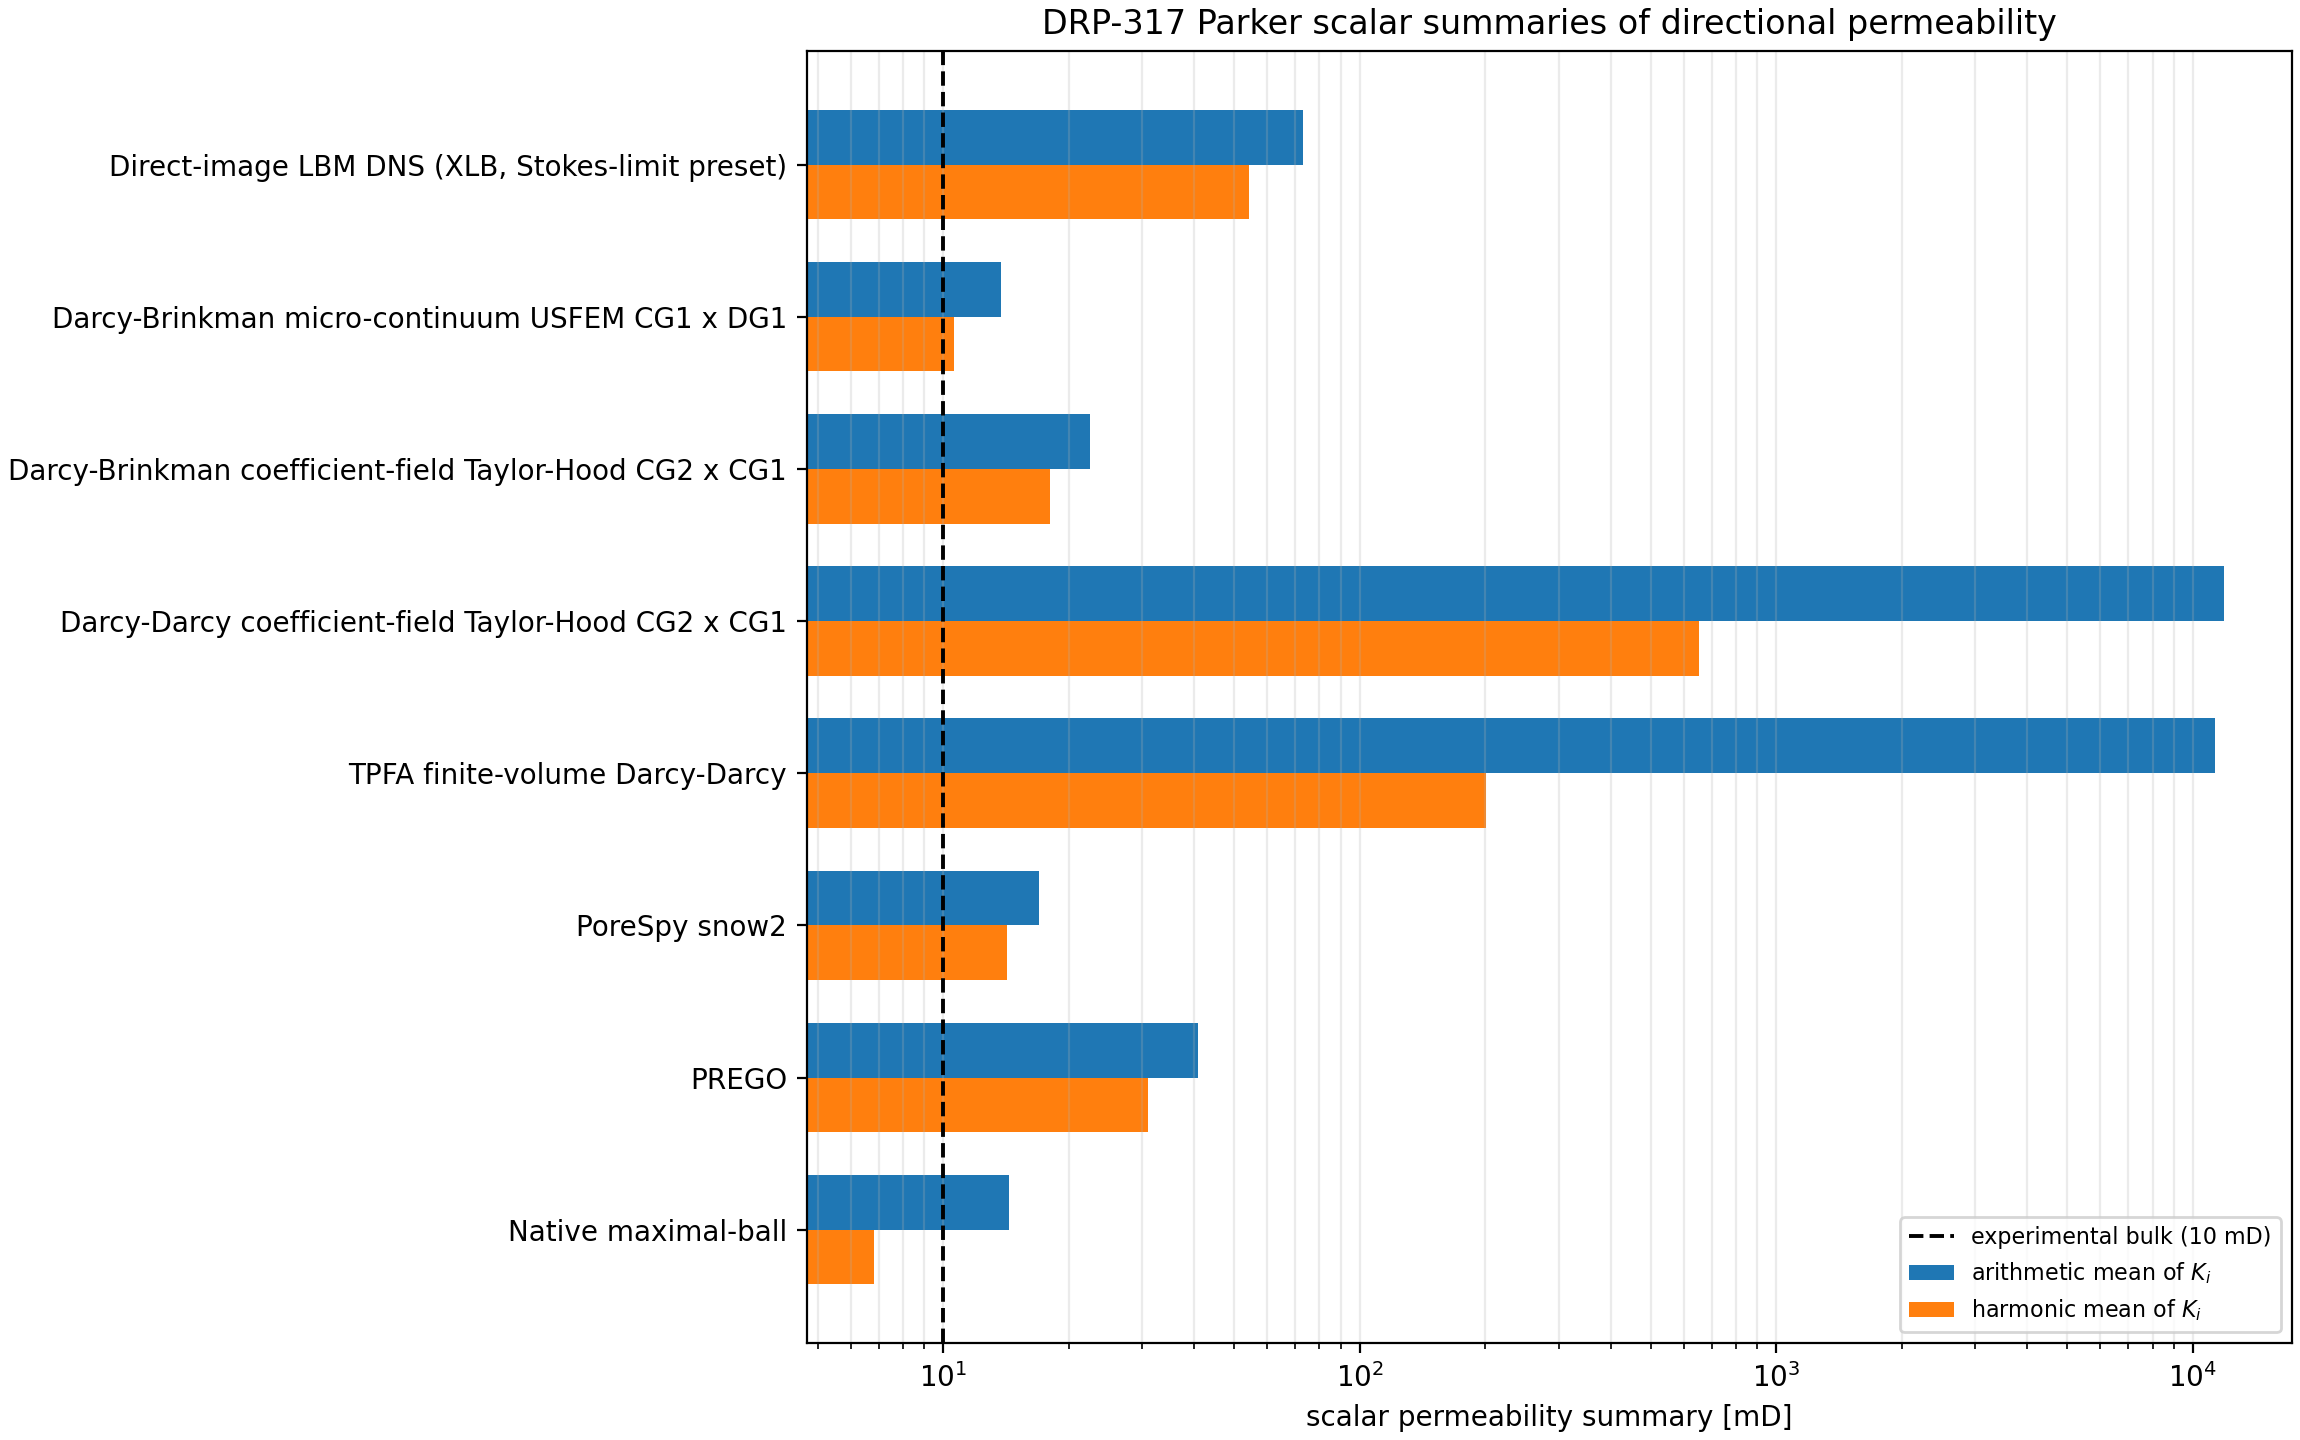

Values plotted in this chart, from the file beside it:
method, family, formulation, solver_backend, K_arithmetic_mean_mD, K_harmonic_mean_mD, K_arithmetic_over_experiment, K_harmonic_over_experiment, K_max_over_min
Direct-image LBM DNS (XLB, Stokes-limit …, direct_image_dns, xlb_steady_stokes_limit, xlb:jax, 73, 54.28, 7.3, 5.428, 3.685
Darcy-Brinkman micro-continuum USFEM CG1…, fem_micro_continuum, brinkman_usfem_p1dg1, fenicsx:petsc-lu-superlu_dist, 13.74, 10.6, 1.374, 1.06, 3.538
Darcy-Brinkman coefficient-field Taylor-…, fem_micro_continuum, brinkman_taylor_hood_p2p1, fenicsx:petsc-lu-mumps, 22.54, 17.99, 2.254, 1.799, 2.97
Darcy-Darcy coefficient-field Taylor-Hoo…, fem_coefficient_field, darcy_taylor_hood_p2p1, fenicsx:petsc-lu-mumps, 11887, 651.2, 1189, 65.12, 82.61
TPFA finite-volume Darcy-Darcy, map_resistor, darcy_darcy_tpfa_fv, cg+pyamg, 11302, 200.7, 1130, 20.07, 295.3
PoreSpy snow2, extracted_pnm, pore_network_model, , 17, 14.25, 1.7, 1.425, 2.688
PREGO, extracted_pnm, pore_network_model, , 40.9, 31.02, 4.09, 3.102, 3.211
Native maximal-ball, extracted_pnm, pore_network_model, , 14.4, 6.821, 1.44, 0.6821, 8.657
